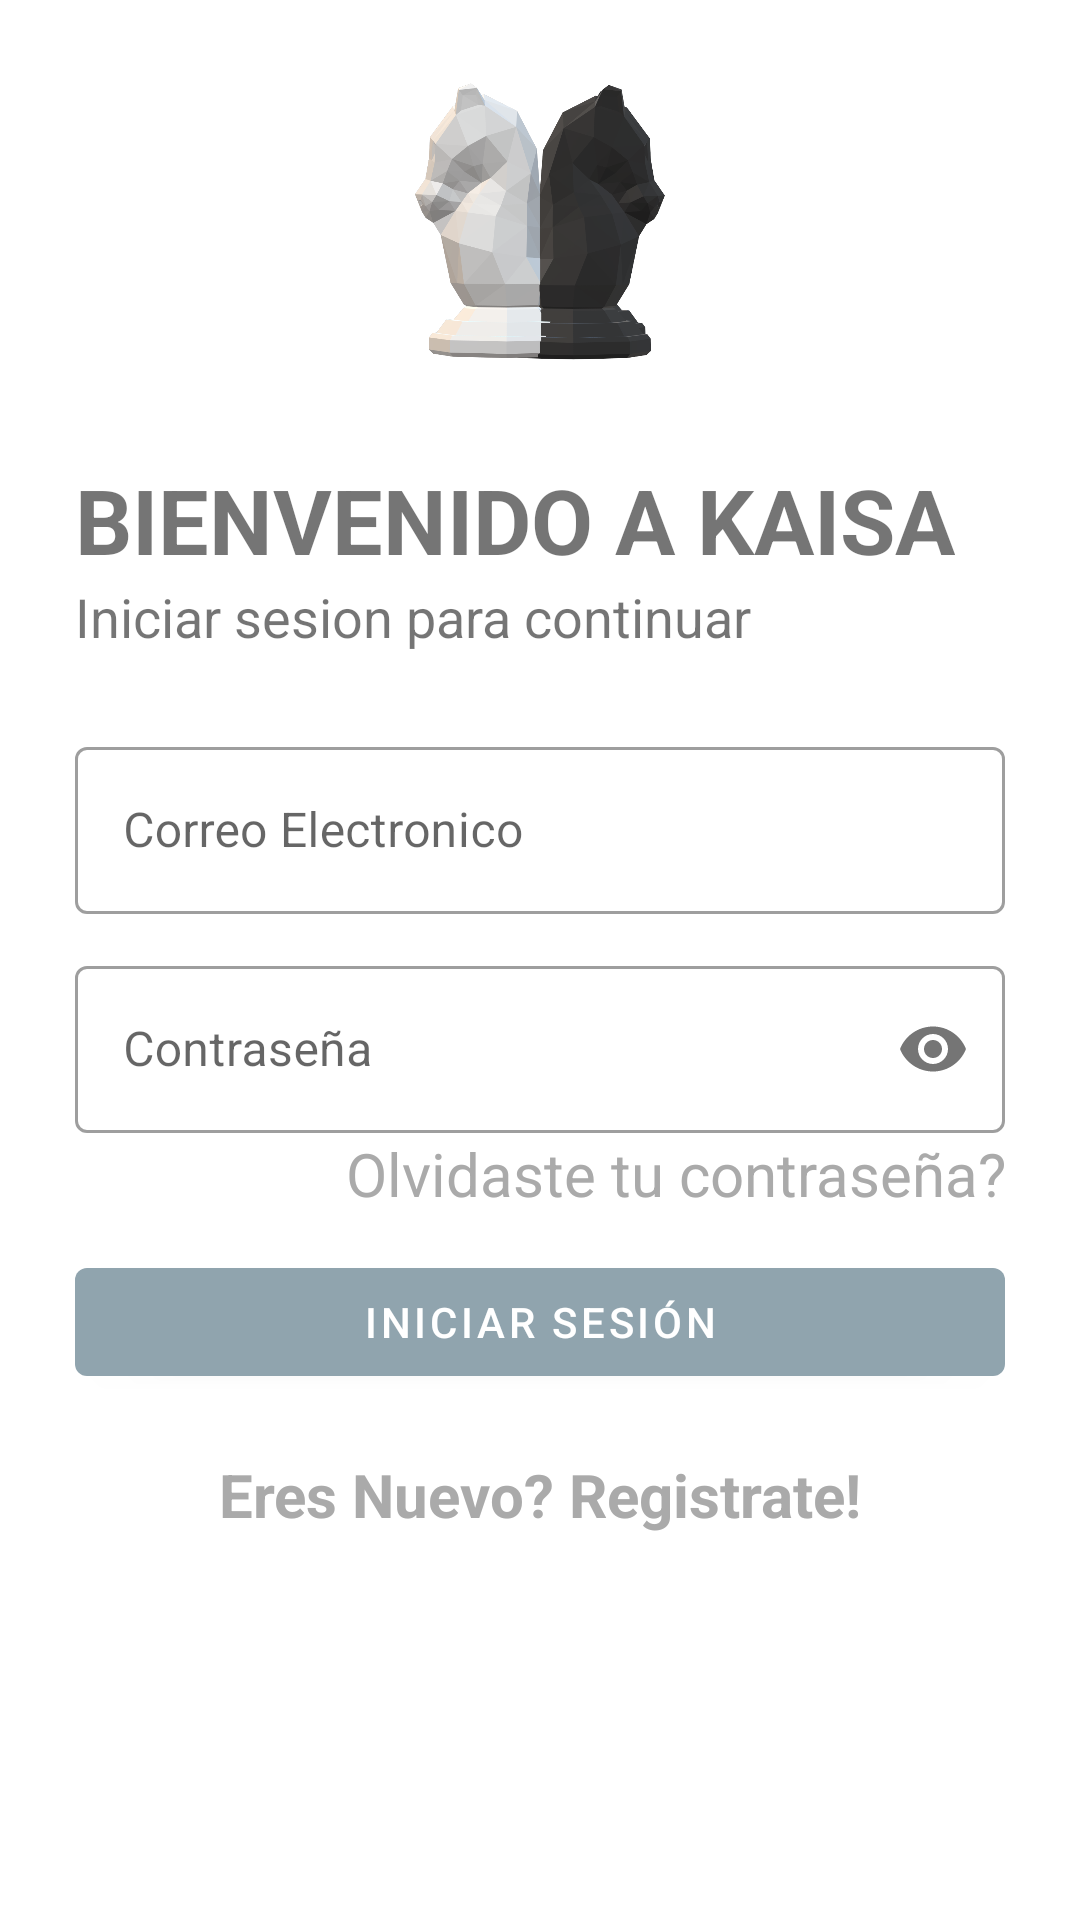

Reconstruct the res/layout file that produces this screen, plus the resources it refers to.
<!-- AndroidManifest.xml: application theme AppTheme -->
<!-- res/layout/activity_login.xml -->
<?xml version="1.0" encoding="utf-8"?>
<LinearLayout xmlns:android="http://schemas.android.com/apk/res/android"
    xmlns:app="http://schemas.android.com/apk/res-auto"
    xmlns:tools="http://schemas.android.com/tools"
    android:layout_width="match_parent"
    android:layout_height="match_parent"
    tools:context=".LoginActivity"
    android:padding="25dp"
    android:orientation="vertical">
    <ImageView
        android:id="@+id/LogoImageView"
        android:layout_width="100dp"
        android:layout_height="100dp"
        android:src="@drawable/logokaisa"
        android:transitionName="logoImageTrans"
        android:layout_gravity="center"/>

    <TextView
        android:id="@+id/bienvenidoLabel"
        android:layout_width="wrap_content"
        android:layout_height="wrap_content"
        android:fontFamily="sans-serif"
        android:text="BIENVENIDO A KAISA"
        android:layout_marginTop="28dp"
        android:textSize="30sp"
        android:textStyle="bold"
        android:transitionName="textTrans"/>

    <TextView
        android:id="@+id/continuarLabel"
        android:layout_width="wrap_content"
        android:layout_height="wrap_content"
        android:text="Iniciar sesion para continuar"
        android:textSize="18sp"
        android:fontFamily="sans-serif"
        android:transitionName="iniciaSesionTextTrans"/>

    <LinearLayout
        android:layout_width="match_parent"
        android:layout_height="wrap_content"
        android:layout_marginTop="14dp"
        android:layout_marginBottom="14dp"
        android:orientation="vertical">

        <com.google.android.material.textfield.TextInputLayout
            android:id="@+id/usuarioTextField"
            style="@style/Widget.MaterialComponents.TextInputLayout.OutlinedBox"
            android:layout_width="match_parent"
            android:layout_height="wrap_content"
            android:layout_marginTop="12dp"
            android:hint="Correo Electronico"
            android:transitionName="emailInputTextTrans">

            <com.google.android.material.textfield.TextInputEditText
                android:layout_width="match_parent"
                android:layout_height="wrap_content"
                android:fontFamily="sans-serif" />
        </com.google.android.material.textfield.TextInputLayout>

        <com.google.android.material.textfield.TextInputLayout
            android:id="@+id/contrasenaTextField"
            style="@style/Widget.MaterialComponents.TextInputLayout.OutlinedBox"
            android:layout_width="match_parent"
            android:layout_height="wrap_content"
            android:layout_marginTop="12dp"
            android:hint="Contraseña"
            app:passwordToggleEnabled="true"
            android:transitionName="passwordInputTextTrans">

            <com.google.android.material.textfield.TextInputEditText
                android:layout_width="match_parent"
                android:layout_height="wrap_content"
                android:fontFamily="sans-serif"
                android:inputType="textPassword" />
        </com.google.android.material.textfield.TextInputLayout>

        <TextView
            android:id="@+id/OlvidasteContra"
            android:layout_width="250dp"
            android:layout_height="wrap_content"
            android:layout_gravity="end"
            android:clickable="true"
            android:focusable="true"
            android:fontFamily="sans-serif"
            android:text="Olvidaste tu contraseña?"
            android:textAlignment="textEnd"
            android:textColor="@android:color/darker_gray"
            android:textSize="20dp"
            />

        <com.google.android.material.button.MaterialButton
            android:id="@+id/inicioSesion"
            android:layout_width="match_parent"
            android:layout_height="wrap_content"
            android:layout_marginTop="12dp"
            android:layout_marginBottom="20dp"
            android:text="Iniciar Sesión"
            android:transitionName="buttonSignInTrans"/>

        <TextView
            android:id="@+id/nuevoUsuario"
            android:layout_width="247dp"
            android:layout_height="wrap_content"
            android:layout_gravity="center"
            android:clickable="true"
            android:focusable="true"
            android:fontFamily="sans-serif"
            android:text="Eres Nuevo? Registrate!"
            android:textAlignment="center"
            android:textColor="@android:color/darker_gray"
            android:textSize="20dp"
            android:textStyle="bold"
            android:transitionName="newUserTrans"/>


    </LinearLayout>


</LinearLayout>
<!-- resources referenced by this layout -->
<resources>
  <!-- drawable logokaisa: png bitmap (drawable, 94673 bytes) -->
  <style name="AppTheme" parent="Theme.MaterialComponents.Light.NoActionBar">
          
          <item name="colorPrimary">@color/colorPrimary</item>
          <item name="colorPrimaryDark">@color/colorPrimaryDark</item>s
          <item name="colorAccent">@color/colorAccent</item>
  
          <item name="android:windowContentTransitions">true</item>
  
      </style>
  <color name="colorPrimary">#90a4ae</color>
  <color name="colorPrimaryDark">#62757f</color>
  <color name="colorAccent">#8d6e63</color>
</resources>
